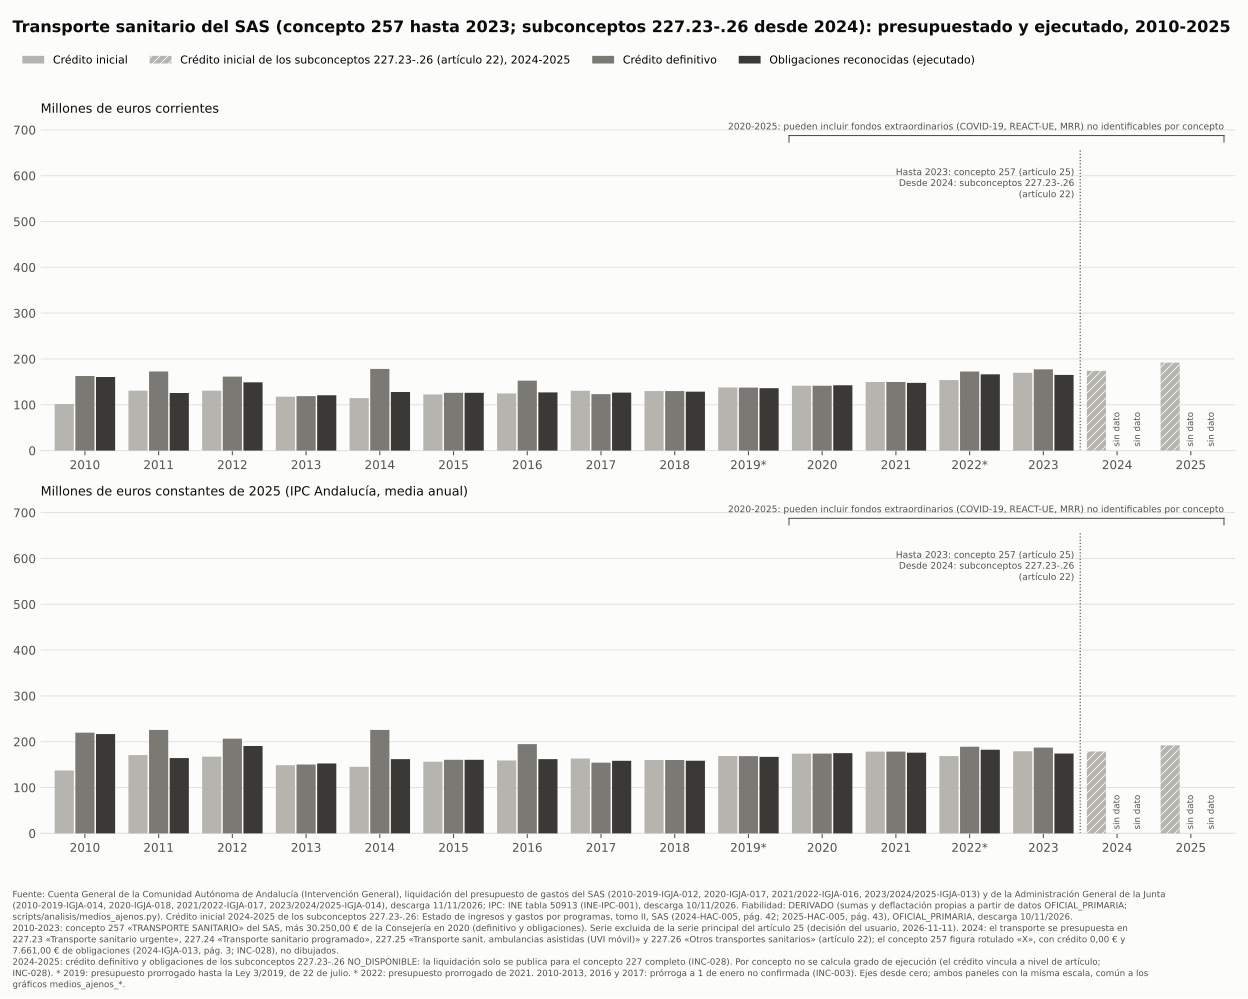

Data behind this chart, as committed beside it:
año, concepto, inicial_meur_corr, definitivo_meur_corr, obligaciones_meur_corr, inicial_meur_const2025, definitivo_meur_const2025, obligaciones_meur_const2025
2010, 257, 101.8, 162.9, 160.7, 137.2, 219.7, 216.8
2011, 257, 130.8, 172.8, 125.7, 171, 225.8, 164.3
2012, 257, 130.8, 161.5, 149.1, 167.3, 206.6, 190.7
2013, 257, 117.8, 119, 120.8, 148.7, 150.3, 152.6
2014, 257, 114.8, 178.3, 127.9, 145.3, 225.8, 162
2015, 257, 122.8, 126.1, 126.1, 156.3, 160.6, 160.6
2016, 257, 124.7, 152.7, 127, 159.1, 194.8, 162
2017, 257, 130.5, 123.3, 126.6, 163.4, 154.3, 158.4
2018, 257, 130, 130, 128.6, 160.2, 160.2, 158.5
2019, 257, 137.8, 137.5, 136.2, 168.9, 168.6, 167
2020, 257, 141.6, 141.7, 142.6, 174, 174, 175.2
2021, 257, 149.8, 149.8, 147.9, 178.4, 178.4, 176.2
2022, 257, 153.9, 172.5, 166.5, 168.8, 189.1, 182.5
2023, 257, 169.9, 177.5, 165.2, 179.2, 187.2, 174.3
2024, 227.23-.26, 174, NO_DISPONIBLE, NO_DISPONIBLE, 178.7, NO_DISPONIBLE, NO_DISPONIBLE
2025, 227.23-.26, 192.1, NO_DISPONIBLE, NO_DISPONIBLE, 192.1, NO_DISPONIBLE, NO_DISPONIBLE
